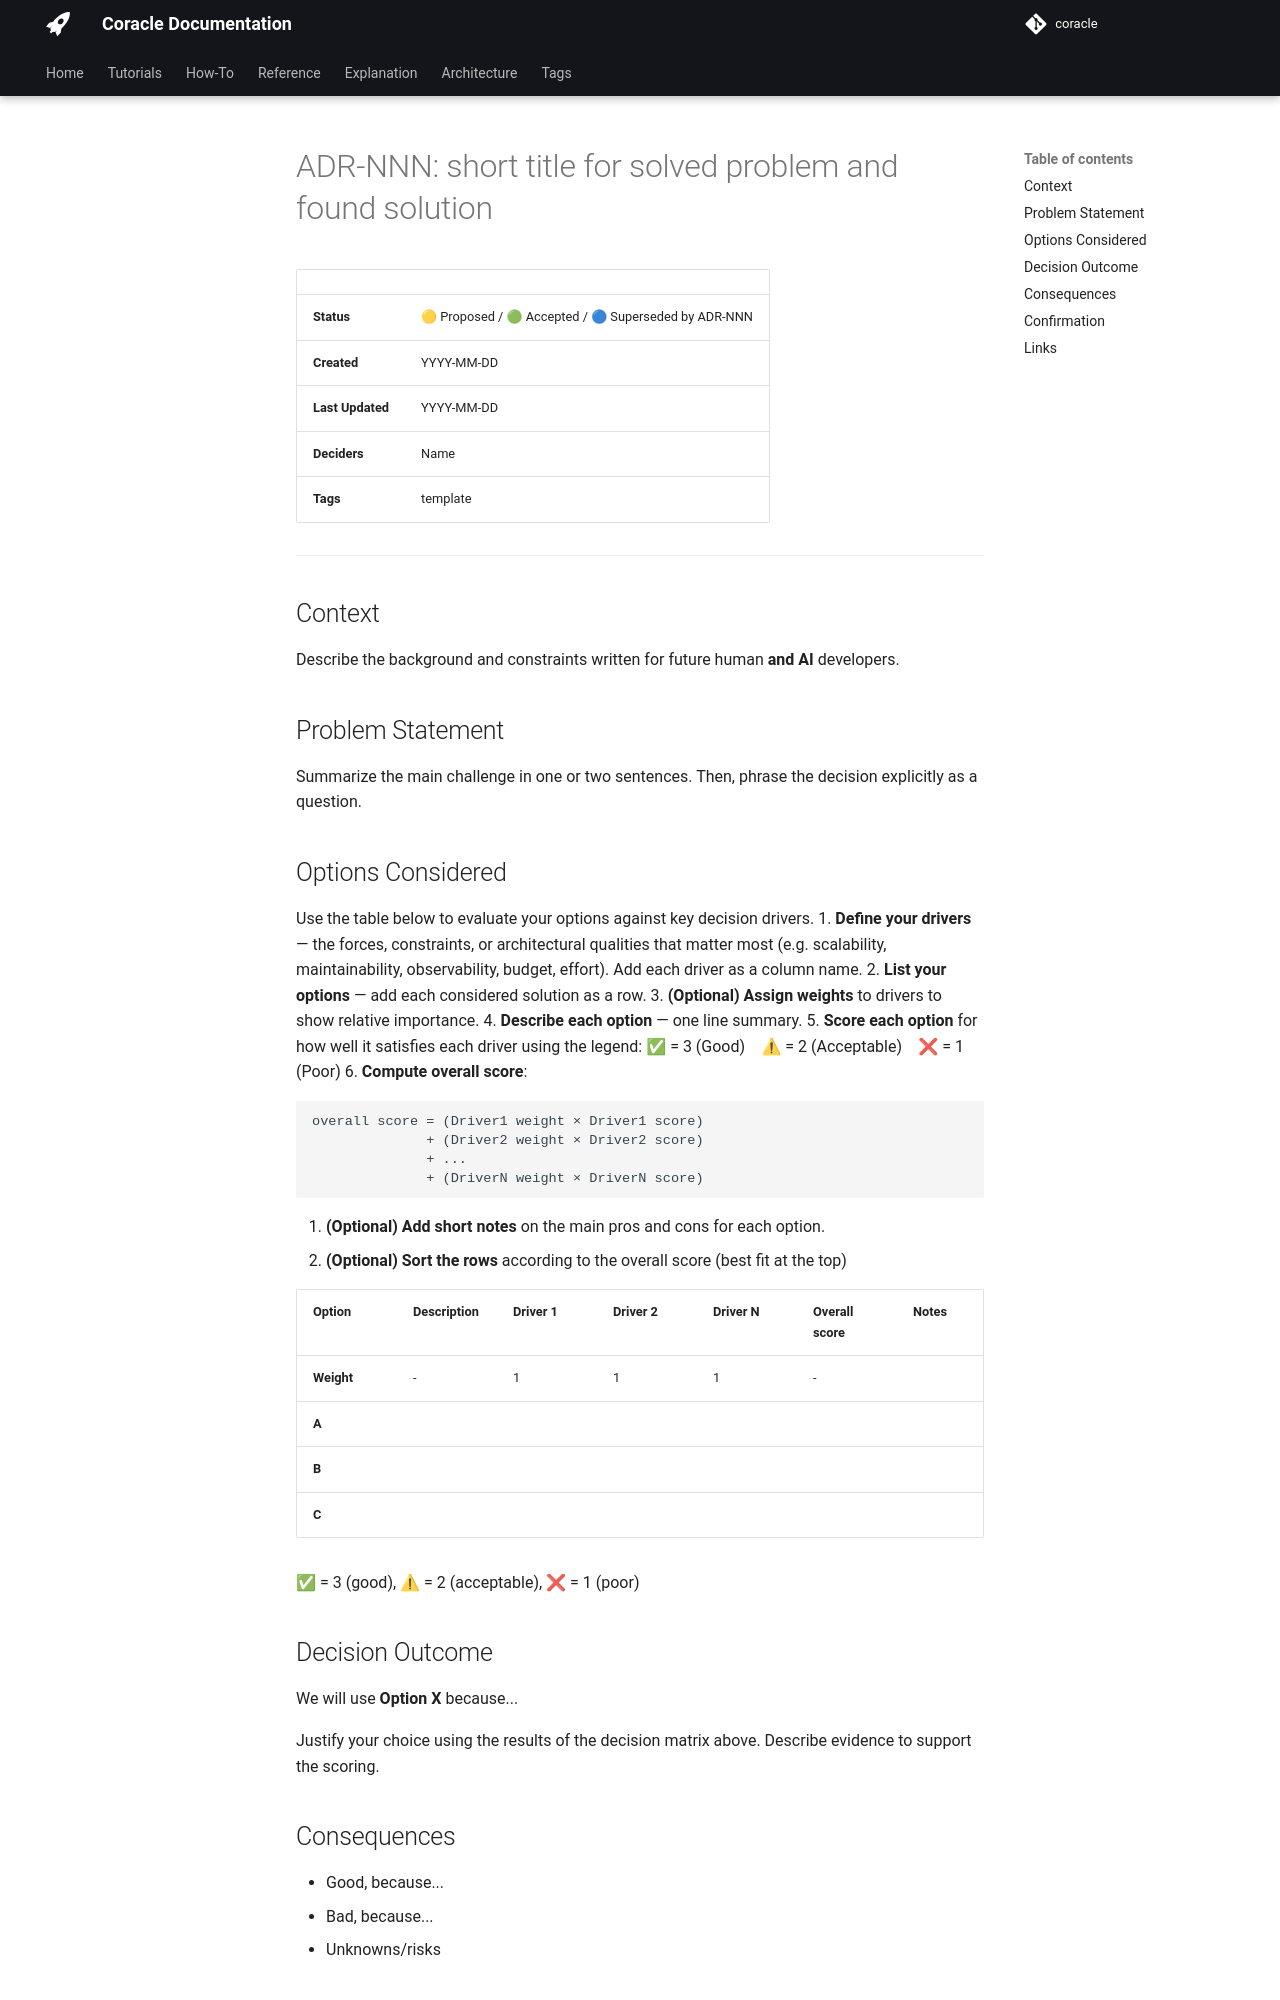

repository: gemmadanks/coracle · page: architecture/adr/template/index.html · generator: mkdocs

# ADR-NNN: short title for solved problem and found solution
| | |
| ---| ---|
| **Status** |  🟡 Proposed / 🟢 Accepted / 🔵 Superseded by ADR-NNN |
| **Created**  | YYYY-MM-DD |
| **Last Updated**  | YYYY-MM-DD |
| **Deciders** | Name |
| **Tags** | template |

---

## Context

Describe the background and constraints written for future human **and AI** developers.

## Problem Statement

Summarize the main challenge in one or two sentences.
Then, phrase the decision explicitly as a question.

## Options Considered

Use the table below to evaluate your options against key decision drivers.
1.	**Define your drivers** — the forces, constraints, or architectural qualities that matter most (e.g. scalability, maintainability, observability, budget, effort).
Add each driver as a column name.
2.	**List your options** — add each considered solution as a row.
3. **(Optional) Assign weights** to drivers to show relative importance.
4.	**Describe each option** — one line summary.
5.	**Score each option** for how well it satisfies each driver using the legend: ✅ = 3 (Good) ⚠ = 2 (Acceptable) ❌ = 1 (Poor)
6.	**Compute overall score**:
```
overall score = (Driver1 weight × Driver1 score)
              + (Driver2 weight × Driver2 score)
              + ...
              + (DriverN weight × DriverN score)
```
7. **(Optional) Add short notes** on the main pros and cons for each option.
8. **(Optional) Sort the rows** according to the overall score (best fit at the top)

|  Option  | Description | Driver 1 | Driver 2 | Driver N | Overall score | Notes |
|----------|-------------|-------------|-----------------|-------------| ----- | ------|
| **Weight**   | - | 1 | 1 | 1 | - |
| **A** |  |  |  |  |  | |
| **B** |  |  |  |  |  | |
| **C** |  |  |  |  |  | |

✅ = 3 (good), ⚠ = 2 (acceptable), ❌ = 1 (poor)
